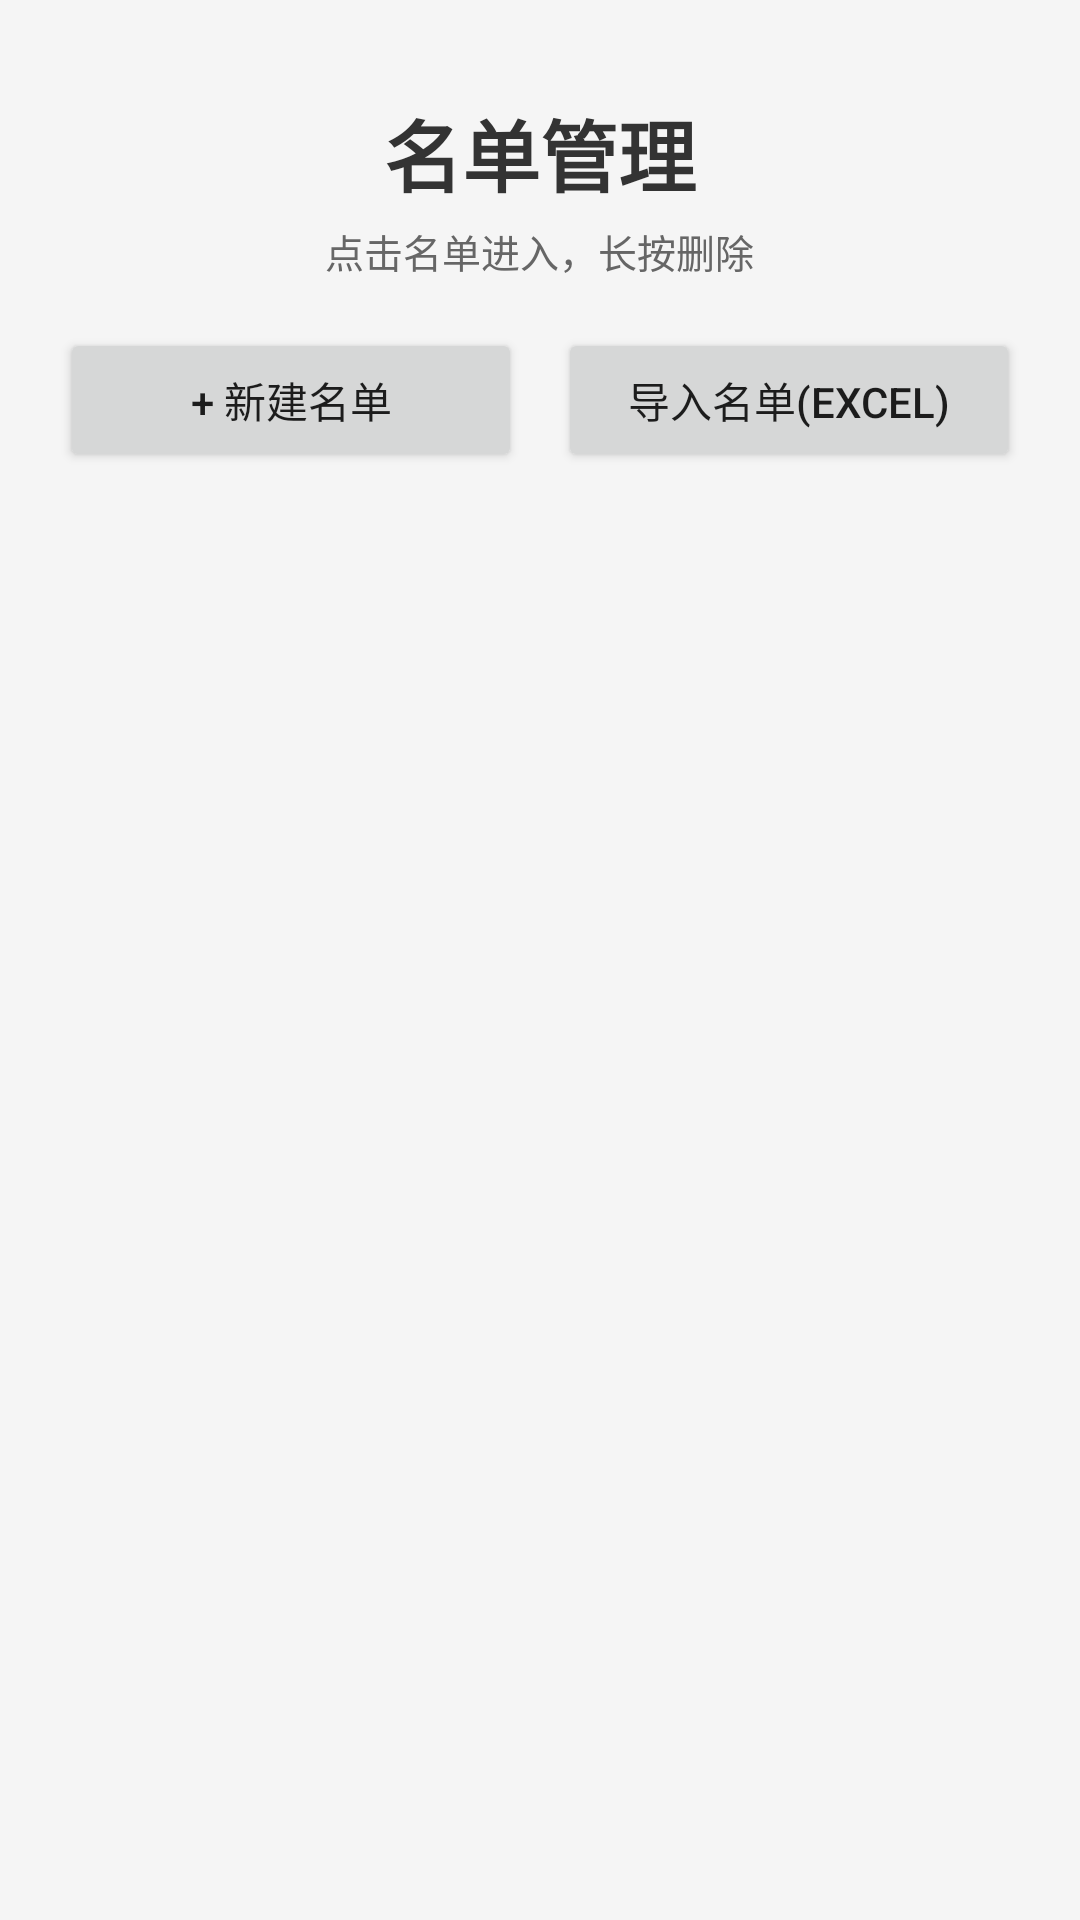

Here is an Android app screen rendered from its layout file. Give the layout XML and the strings, colors and styles it references.
<!-- AndroidManifest.xml: application theme Theme.HomeworkScan -->
<!-- res/layout/activity_main.xml -->
<?xml version="1.0" encoding="utf-8"?>
<LinearLayout xmlns:android="http://schemas.android.com/apk/res/android"
    android:layout_width="match_parent"
    android:layout_height="match_parent"
    android:orientation="vertical"
    android:background="#F5F5F5"
    android:padding="20dp">

    <TextView
        android:layout_width="wrap_content"
        android:layout_height="wrap_content"
        android:layout_gravity="center_horizontal"
        android:layout_marginTop="12dp"
        android:text="名单管理"
        android:textSize="26sp"
        android:textStyle="bold"
        android:textColor="#333333" />

    <TextView
        android:layout_width="wrap_content"
        android:layout_height="wrap_content"
        android:layout_gravity="center_horizontal"
        android:layout_marginTop="4dp"
        android:text="点击名单进入，长按删除"
        android:textSize="13sp"
        android:textColor="#666666" />

    <LinearLayout
        android:layout_width="match_parent"
        android:layout_height="wrap_content"
        android:orientation="horizontal"
        android:layout_marginTop="16dp">

        <Button
            android:id="@+id/btnCreate"
            android:layout_width="0dp"
            android:layout_height="wrap_content"
            android:layout_weight="1"
            android:layout_marginEnd="6dp"
            android:text="+ 新建名单" />

        <Button
            android:id="@+id/btnImport"
            android:layout_width="0dp"
            android:layout_height="wrap_content"
            android:layout_weight="1"
            android:layout_marginStart="6dp"
            android:text="导入名单(Excel)" />
    </LinearLayout>

    <androidx.recyclerview.widget.RecyclerView
        android:id="@+id/recyclerSheets"
        android:layout_width="match_parent"
        android:layout_height="0dp"
        android:layout_weight="1"
        android:layout_marginTop="16dp" />
</LinearLayout>
<!-- resources referenced by this layout -->
<resources>
  <style name="Theme.HomeworkScan" parent="Theme.MaterialComponents.Light.NoActionBar">
          <item name="colorPrimary">#2196F3</item>
          <item name="colorPrimaryVariant">#1976D2</item>
          <item name="colorSecondary">#4CAF50</item>
          <item name="android:statusBarColor">#1976D2</item>
      </style>
</resources>
